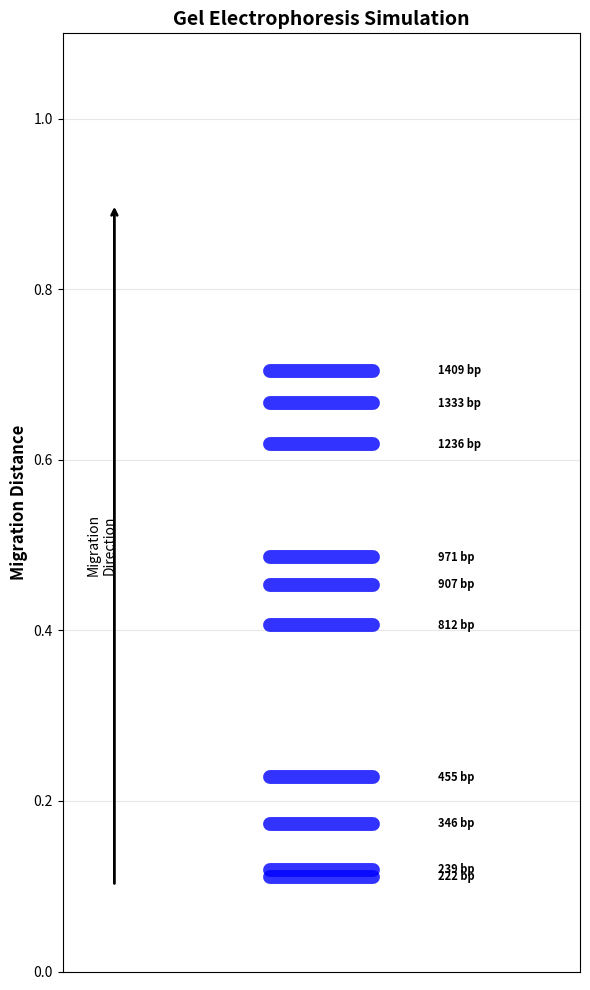

Source code (Python):
import random
import matplotlib.pyplot as plt

seq = """ATTAAAGGTTTATACCTTCCCAGGTAACAAACCAACCAACTTTCGATCTCTTGTAGATCTGTTCTCTAAA
CGAACTTTAAAATCTGTGTGGCTGTCACTCGGCTGCATGCTTAGTGCACTCACGCAGTATAATTAATAAC
TAATTACTGTCGTTGACAGGACACGAGTAACTCGTCTATCTTCTGCAGGCTGCTTACGGTTTCGTCCGTG
TTGCAGCCGATCATCAGCACATCTAGGTTTCGTCCGGGTGTGACCGAAAGGTAAGATGGAGAGCCTTGTC
CCTGGTTTCAACGAGAAAACACACGTCCAACTCAGTTTGCCTGTTTTACAGGTTCGCGACGTGCTCGTAC
GTGGCTTTGGAGACTCCGTGGAGGAGGTCTTATCAGAGGCACGTCAACATCTTAAAGATGGCACTTGTGG
CTTAGTAGAAGTTGAAAAAGGCGTTTTGCCTCAACTTGAACAGCCCTATGTGTTCATCAAACGTTCGGAT
GCTCGAACTGCACCTCATGGTCATGTTATGGTTGAGCTGGTAGCAGAACTCGAAGGCATTCAGTACGGTC
GTAGTGGTGAGACACTTGGTGTCCTTGTCCCTCATGTGGGCGAAATACCAGTGGCTTACCGCAAGGTTCT
TCTTCGTAAGAACGGTAATAAAGGAGCTGGTGGCCATAGTTACGGCGCCGATCTAAAGTCATTTGACTTA
GGCGACGAGCTTGGCACTGATCCTTATGAAGATTTTCAAGAAAACTGGAACACTAAACATAGCAGTGGTG
TTACCCGTGAACTCATGCGTGAGCTTAACGGAGGGGCATACACTCGCTATGTCGATAACAACTTCTGTGG
CCCTGATGGCTACCCTCTTGAGTGCATTAAAGACCTTCTAGCACGTGCTGGTAAAGCTTCATGCACTTTG
TCCGAACAACTGGACTTTATTGACACTAAGAGGGGTGTATACTGCTGCCGTGAACATGAGCATGAAATTG
CTTGGTACACGGAACGTTCTGAAAAGAGCTATGAATTGCAGACACCTTTTGAAATTAAATTGGCAAAGAA
ATTTGACACCTTCAATGGGGAATGTCCAAATTTTGTATTTCCCTTAAATTCCATAATCAAGACTATTCAA
CCAAGGGTTGAAAAGAAAAAGCTTGATGGCTTTATGGGTAGAATTCGATCTGTCTATCCAGTTGCGTCAC
CAAATGAATGCAACCAAATGTGCCTTTCAACTCTCATGAAGTGTGATCATTGTGGTGAAACTTCATGGCA
GACGGGCGATTTTGTTAAAGCCACTTGCGAATTTTGTGGCACTGAGAATTTGACTAAAGAAGGTGCCACT
ACTTGTGGTTACTTACCCCAAAATGCTGTTGTTAAAATTTATTGTCCAGCATGTCACAATTCAGAAGTAG
GACCTGAGCATAGTCTTGCCGAATACCATAATGAATCTGGCTTGAAAACCATTCTTCGTAAGGGTGGTCG
CACTATTGCCTTTGGAGGCTGTGTGTTCTCTTATGTTGGTTGCCATAACAAGTGTGCCTATTGGGTTCCA
CGTGCTAGCGCTAACATAGGTTGTAACCATACAGGTGTTGTTGGAGAAGGTTCCGAAGGTCTTAATGACA
ACCTTCTTGAAATACTCCAAAAAGAGAAAGTCAACATCAATATTGTTGGTGACTTTAAACTTAATGAAGA
GATCGCCATTATTTTGGCATCTTTTTCTGCTTCCACAAGTGCTTTTGTGGAAACTGTGAAAGGTTTGGAT
TATAAAGCATTCAAACAAATTGTTGAATCCTGTGGTAATTTTAAAGTTACAAAAGGAAAAGCTAAAAAAG""".replace('\n', '')

random.seed()
samples = []

for i in range(10):
    sample_length = random.randint(100, min(3000, len(seq)))
    max_start = len(seq) - sample_length
    start_pos = random.randint(0, max_start)
    sample = seq[start_pos:start_pos + sample_length]
    samples.append(sample)

print("Sample lengths (base pairs):")
for i, sample in enumerate(samples):
    print(f"Sample {i+1}: {len(sample)} bp")

# Simulate gel electrophoresis migration
max_length = 2000
min_length = 0

# Migration distance formula: shorter is farther from origin
migration_distances = []
for sample in samples:
    normalized_distance = (len(sample) - min_length) / (max_length - min_length)
    migration_distances.append(normalized_distance)

fig, ax = plt.subplots(figsize=(6, 10))

ax.set_xlim(-0.5, 1.5)
ax.set_ylim(0, 1.1)

lane_x = 0.5
lane_width = 0.6

for i in range(len(samples)):
    band_y = migration_distances[i]
    
    ax.plot([lane_x - lane_width/3, lane_x + lane_width/3], [band_y, band_y], 
            color='blue', linewidth=10, solid_capstyle='round', alpha=0.8)
    
    ax.text(lane_x + lane_width/2 + 0.15, band_y, f'{len(samples[i])} bp', 
            va='center', fontsize=8, fontweight='bold')

ax.set_ylabel('Migration Distance', fontsize=12, fontweight='bold')
ax.set_title('Gel Electrophoresis Simulation', 
             fontsize=14, fontweight='bold')
ax.set_xticks([])

ax.annotate('', xy=(-0.3, 0.9), xytext=(-0.3, 0.1),
            arrowprops=dict(arrowstyle='->', lw=2, color='black'))
ax.text(-0.35, 0.5, 'Migration\nDirection', fontsize=10, rotation=90, 
        va='center', ha='center')

ax.grid(True, alpha=0.3, axis='y')

plt.tight_layout()
plt.show()

print("\nMigration Summary:")
for i in range(10):
    print(f"Sample {i+1}: {len(samples[i]):4d} bp -> Migration distance: {migration_distances[i]:.3f}")